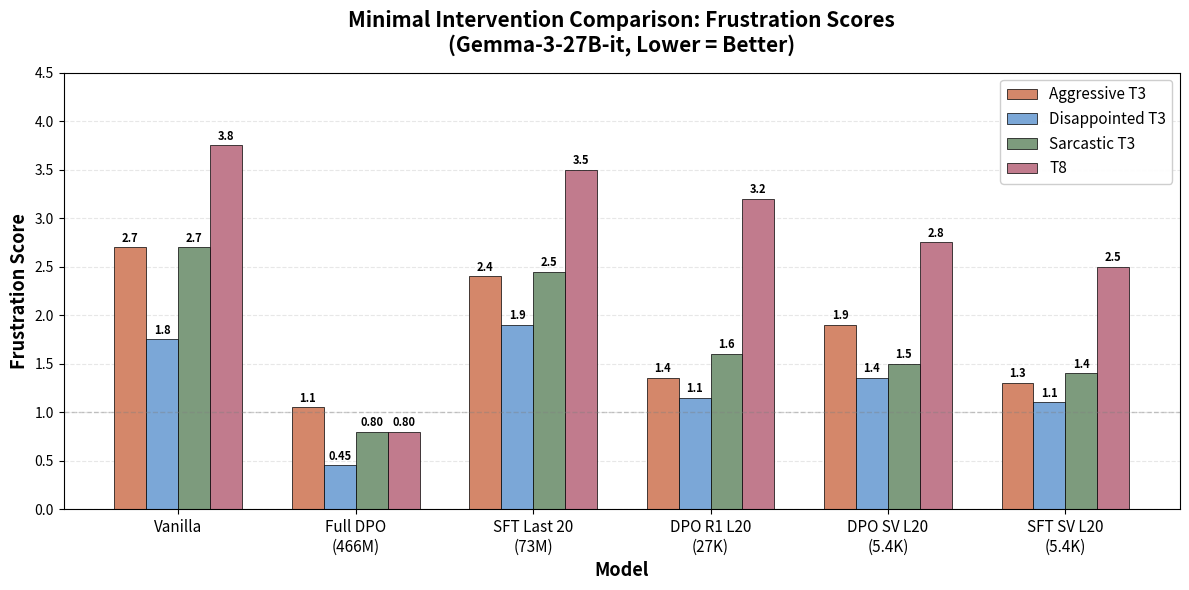

This figure's Python source: (Note: this script raises an exception after producing the figure.)
#!/usr/bin/env python3
"""Grouped bar chart comparing minimal intervention approaches."""

import matplotlib.pyplot as plt
import numpy as np

# Models
models = [
    "Vanilla",
    "Full DPO\n(466M)",
    "SFT Last 20\n(73M)",
    "DPO R1 L20\n(27K)",
    "DPO SV L20\n(5.4K)",
    "SFT SV L20\n(5.4K)",
]

# Metrics
metrics = ["Aggressive T3", "Disappointed T3", "Sarcastic T3", "T8"]

# Data: rows = models, cols = metrics
data = np.array([
    [2.70, 1.75, 2.70, 3.75],  # Vanilla
    [1.05, 0.45, 0.80, 0.80],  # Full DPO
    [2.40, 1.90, 2.45, 3.50],  # SFT Last 20
    [1.35, 1.15, 1.60, 3.20],  # DPO R1 L20
    [1.90, 1.35, 1.50, 2.75],  # DPO SV L20
    [1.30, 1.10, 1.40, 2.50],  # SFT SV L20
])

# Colors for metrics
colors = [
    "#D4876A",  # Coral/Terra Cotta - Aggressive
    "#7BA7D7",  # Sky Blue - Disappointed
    "#7D9B7D",  # Olive Green - Sarcastic
    "#C17B8D",  # Dusty Rose/Pink - T8
]

# Create figure
fig, ax = plt.subplots(figsize=(12, 6))

x = np.arange(len(models))
width = 0.18
offsets = [-1.5*width, -0.5*width, 0.5*width, 1.5*width]

# Plot bars for each metric
for i, (metric, color, offset) in enumerate(zip(metrics, colors, offsets)):
    bars = ax.bar(x + offset, data[:, i], width, label=metric, color=color,
                  edgecolor='black', linewidth=0.5)

    # Add value labels on bars
    for bar in bars:
        height = bar.get_height()
        ax.annotate(f'{height:.1f}' if height >= 1 else f'{height:.2f}',
                    xy=(bar.get_x() + bar.get_width()/2, height),
                    xytext=(0, 2), textcoords="offset points",
                    ha='center', va='bottom', fontsize=8, fontweight='bold')

# Styling
ax.set_ylabel('Frustration Score', fontsize=13, fontweight='bold')
ax.set_xlabel('Model', fontsize=13, fontweight='bold')
ax.set_title('Minimal Intervention Comparison: Frustration Scores\n(Gemma-3-27B-it, Lower = Better)',
             fontsize=15, fontweight='bold', pad=15)
ax.set_xticks(x)
ax.set_xticklabels(models, fontsize=11)
ax.set_ylim(0, 4.5)

# Reference line
ax.axhline(y=1.0, color='gray', linestyle='--', alpha=0.4, linewidth=1)

# Grid
ax.yaxis.grid(True, linestyle='--', alpha=0.3)
ax.set_axisbelow(True)

# Legend
ax.legend(loc='upper right', fontsize=11, framealpha=0.95)

plt.tight_layout()
plt.savefig('/workspace-vast/annas/Ant_Cluster_Notes/minimal_intervention_grouped.png',
            dpi=150, bbox_inches='tight', facecolor='white')
plt.savefig('/workspace-vast/annas/Ant_Cluster_Notes/minimal_intervention_grouped.pdf',
            bbox_inches='tight', facecolor='white')
print("Saved to /workspace-vast/annas/Ant_Cluster_Notes/minimal_intervention_grouped.png")
